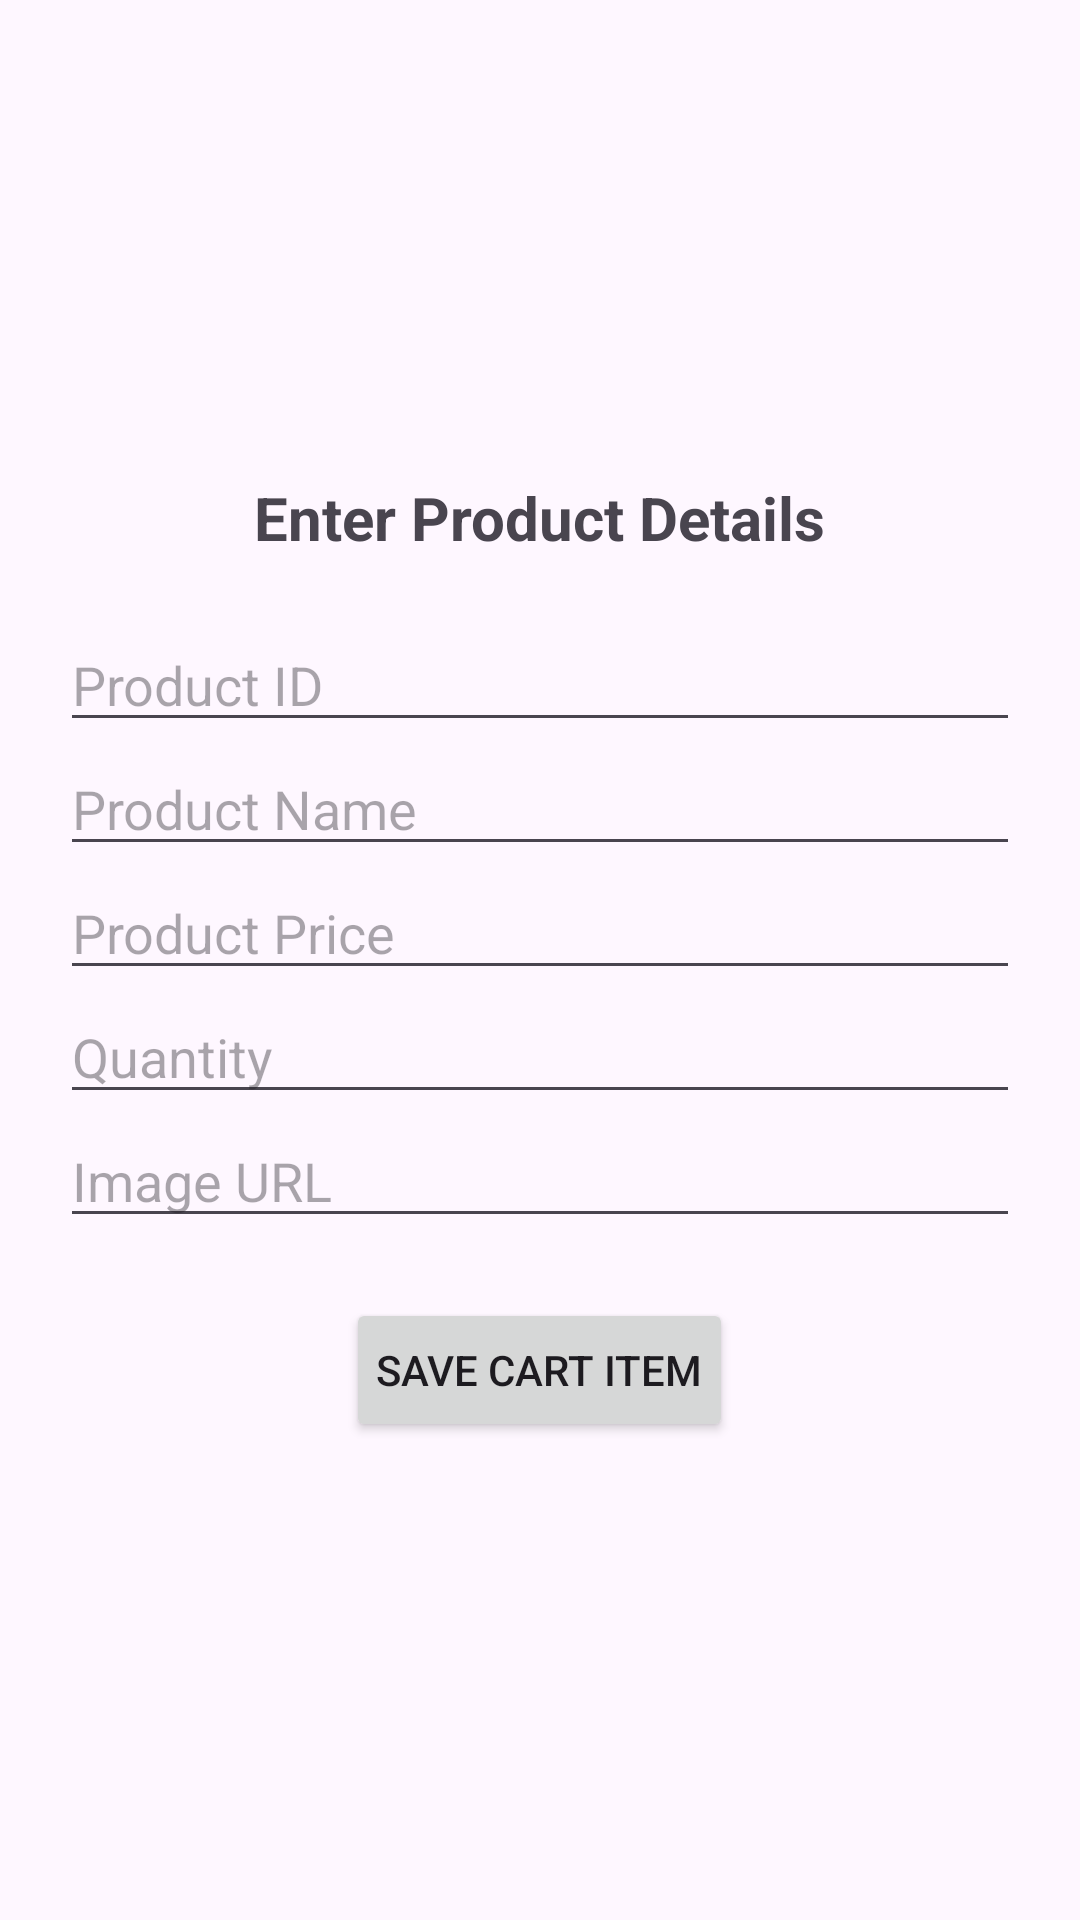

Reconstruct the res/layout file that produces this screen, plus the resources it refers to.
<!-- AndroidManifest.xml: application theme Theme.Speak2Sign -->
<!-- res/layout/activity_save_cart.xml -->
<?xml version="1.0" encoding="utf-8"?>
<LinearLayout xmlns:android="http://schemas.android.com/apk/res/android"
    android:layout_width="match_parent"
    android:layout_height="match_parent"
    android:orientation="vertical"
    android:gravity="center"
    android:padding="20dp">

    <TextView
        android:layout_width="wrap_content"
        android:layout_height="wrap_content"
        android:text="Enter Product Details"
        android:textSize="20sp"
        android:textStyle="bold"
        android:layout_marginBottom="20dp" />

    <EditText
        android:id="@+id/product_id_edit_text"
        android:layout_width="match_parent"
        android:layout_height="wrap_content"
        android:hint="Product ID"
        android:inputType="text" />

    <EditText
        android:id="@+id/product_name_edit_text"
        android:layout_width="match_parent"
        android:layout_height="wrap_content"
        android:hint="Product Name"
        android:inputType="text" />

    <EditText
        android:id="@+id/product_price_edit_text"
        android:layout_width="match_parent"
        android:layout_height="wrap_content"
        android:hint="Product Price"
        android:inputType="numberDecimal" />

    <EditText
        android:id="@+id/product_quantity_edit_text"
        android:layout_width="match_parent"
        android:layout_height="wrap_content"
        android:hint="Quantity"
        android:inputType="number" />

    <EditText
        android:id="@+id/product_image_url_edit_text"
        android:layout_width="match_parent"
        android:layout_height="wrap_content"
        android:hint="Image URL"
        android:inputType="textUri" />

    <Button
        android:id="@+id/save_cart_button"
        android:layout_width="wrap_content"
        android:layout_height="wrap_content"
        android:text="Save Cart Item"
        android:layout_marginTop="20dp"
        android:padding="10dp" />

</LinearLayout>
<!-- resources referenced by this layout -->
<resources>
  <style name="Theme.Speak2Sign" parent="Base.Theme.Speak2Sign" />
  <style name="Base.Theme.Speak2Sign" parent="Theme.Material3.DayNight.NoActionBar">
          
          
      </style>
</resources>
